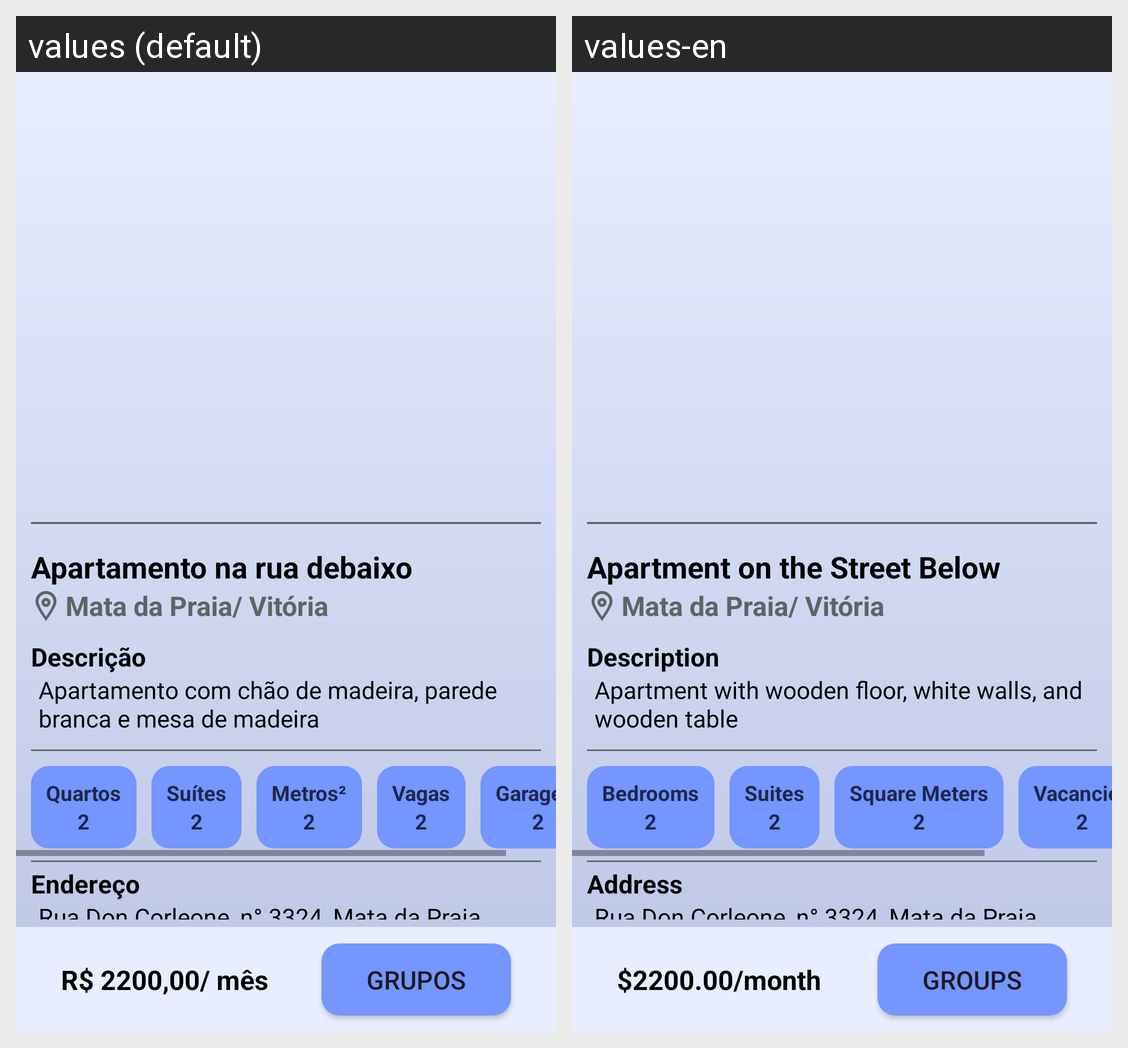

Translations of the strings shown on this Android screen, per locale in the grid:
Android screen res/layout/fragment_advertisement.xml rendered under 2 locales, left to right: values (default), values-en. Device: Nexus 5 (rendered at 1080×1920; each locale shown at half size, 540×960, under a caption strip naming it); theme Theme.RoomMate.
Strings drawn on this screen, with the default value and each locale's value (text and hints the layout hard-codes, and strings that could not be matched under every locale, appear in the picture but are not listed):

ad_title
  values: Apartamento na rua debaixo
  values-en: Apartment on the Street Below

ad_local
  values: Mata da Praia/ Vitória
  values-en: Mata da Praia/ Vitória

bedrooms
  values: Quartos
  values-en: Bedrooms

number_test
  values: 2
  values-en: 2

suites
  values: Suítes
  values-en: Suites

square_meters
  values: Metros²
  values-en: Square Meters

vacancies
  values: Vagas
  values-en: Vacancies

description
  values: Descrição
  values-en: Description

ad_description
  values: Apartamento com chão de madeira, parede branca e mesa de madeira
  values-en: Apartment with wooden floor, white walls, and wooden table

address
  values: Endereço
  values-en: Address

ad_address
  values: Rua Don Corleone, n° 3324, Mata da Praia, Vitória
  values-en: Rua Don Corleone, n° 3324, Mata da Praia, Vitória

ad_price
  values: R$ 2200,00/ mês
  values-en: $2200.00/month

groups
  values: Grupos
  values-en: Groups
